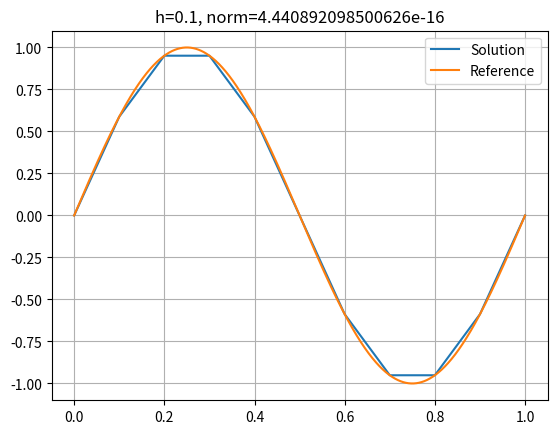

Python code for this plot:
import numpy as np
from scipy import integrate
import math
import matplotlib.pyplot as plt
h = 0.1

X = np.arange(0, 1+h, h)


def f(x):
    return 4 * (math.pi**2) * math.sin(2*math.pi*x)


def phi(i, x):
    if X[i-1] <= x <= X[i]:
        return (x - X[i-1]) / (X[i] - X[i-1])

    elif X[i] <= x <= X[i+1]:
        return (X[i+1] - x) / (X[i+1] - X[i])
    else:
        return 0


def d_phi(i, x):
    if X[i-1] <= x <= X[i]:
        return 1 / (X[i] - X[i-1])

    elif X[i] <= x <= X[i+1]:
        return -1 / (X[i+1] - X[i])
    else:
        return 0


def solve():
    A = np.eye(len(X))
    b = np.zeros((len(X), 1))
    for i in range(1, len(X)-1):
        print(f"step = {i}")
        def target_0(x):
            return phi(i, x)*f(x)

        b[i, 0] = integrate.quad(target_0, 0, 1, points=np.linspace(X[i-1], X[i+1], 3).tolist())[0]

        for j in range(1, len(X)-1):
            def target_1(x):
                return d_phi(j, x)*d_phi(i, x)

            A[i, j] = integrate.quad(target_1, 0, 1, points=np.linspace(X[i-1], X[i+1], 3).tolist())[0]

    alpha = np.linalg.solve(A, b)

    def p(x):
        s = 0
        for i in range(1, len(alpha)-1):
            s += alpha[i][0]*phi(i, x)
        return s
    return p


def calc_norm(res):
    reference = np.sin(2*math.pi*X)
    solution = np.array([res(x) for x in X])
    print(reference)
    print(solution)
    ab = np.abs((solution - reference))
    print(ab)
    ab = ab[~np.isnan(ab)]

    return np.max(ab)


if __name__ == "__main__":
    res = solve()
    c_norm = calc_norm(res)
    plt.plot(X, [res(x) for x in X], label="Solution")
    plt.plot(np.linspace(0,1,10000), [np.sin(2*math.pi*x) for x in np.linspace(0,1,10000)], label="Reference")
    plt.title(f"h={h}, norm={c_norm}")
    plt.legend()
    plt.grid()
    plt.show()
